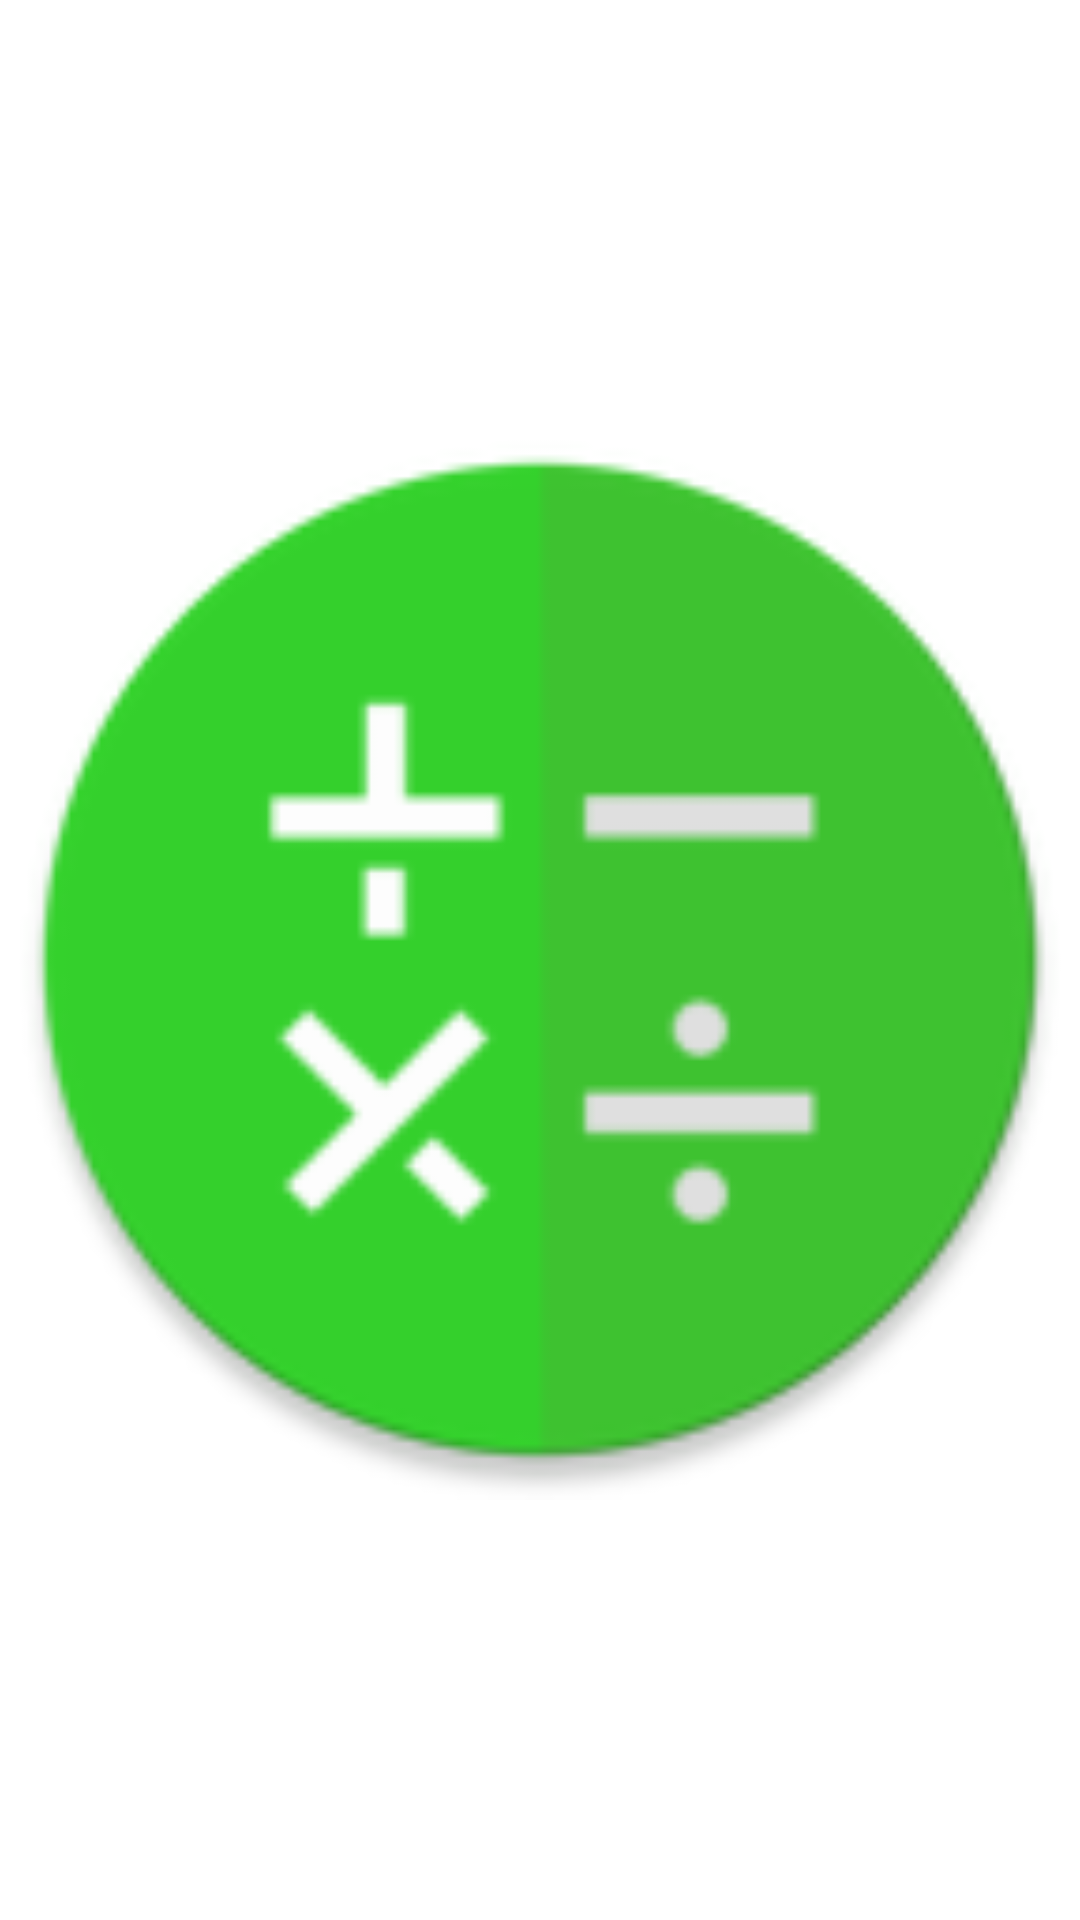

This screen was rendered from an Android layout file. Write that file and the resources it references.
<!-- AndroidManifest.xml: application theme Theme.FloatCalculator -->
<!-- res/layout/calculator_icon.xml -->
<?xml version="1.0" encoding="utf-8"?>
<ImageView xmlns:android="http://schemas.android.com/apk/res/android"
    xmlns:app="http://schemas.android.com/apk/res-auto"
    xmlns:tools="http://schemas.android.com/tools"
    android:id="@android:id/icon"
    android:layout_width="60dp"
    android:layout_height="60dp"
    app:srcCompat="@mipmap/ic_launcher_round"
    tools:ignore="ContentDescription">

</ImageView>
<!-- resources referenced by this layout -->
<resources>
  <!-- mipmap ic_launcher_round: png bitmap (mipmap-hdpi, 3845 bytes) -->
  <style name="Theme.FloatCalculator" parent="Theme.MaterialComponents.DayNight.DarkActionBar">
          
          <item name="colorPrimary">@color/purple_500</item>
          <item name="colorPrimaryVariant">@color/purple_700</item>
          <item name="colorOnPrimary">@color/white</item>
          
          <item name="colorSecondary">@color/teal_200</item>
          <item name="colorSecondaryVariant">@color/teal_700</item>
          <item name="colorOnSecondary">@color/black</item>
          
          <item name="android:statusBarColor" tools:targetApi="l">?attr/colorPrimaryVariant</item>
          
      </style>
  <color name="purple_500">#FF6200EE</color>
  <color name="purple_700">#FF3700B3</color>
  <color name="white">#FFFFFFFF</color>
  <color name="teal_200">#FF03DAC5</color>
  <color name="teal_700">#FF018786</color>
  <color name="black">#FF000000</color>
</resources>
